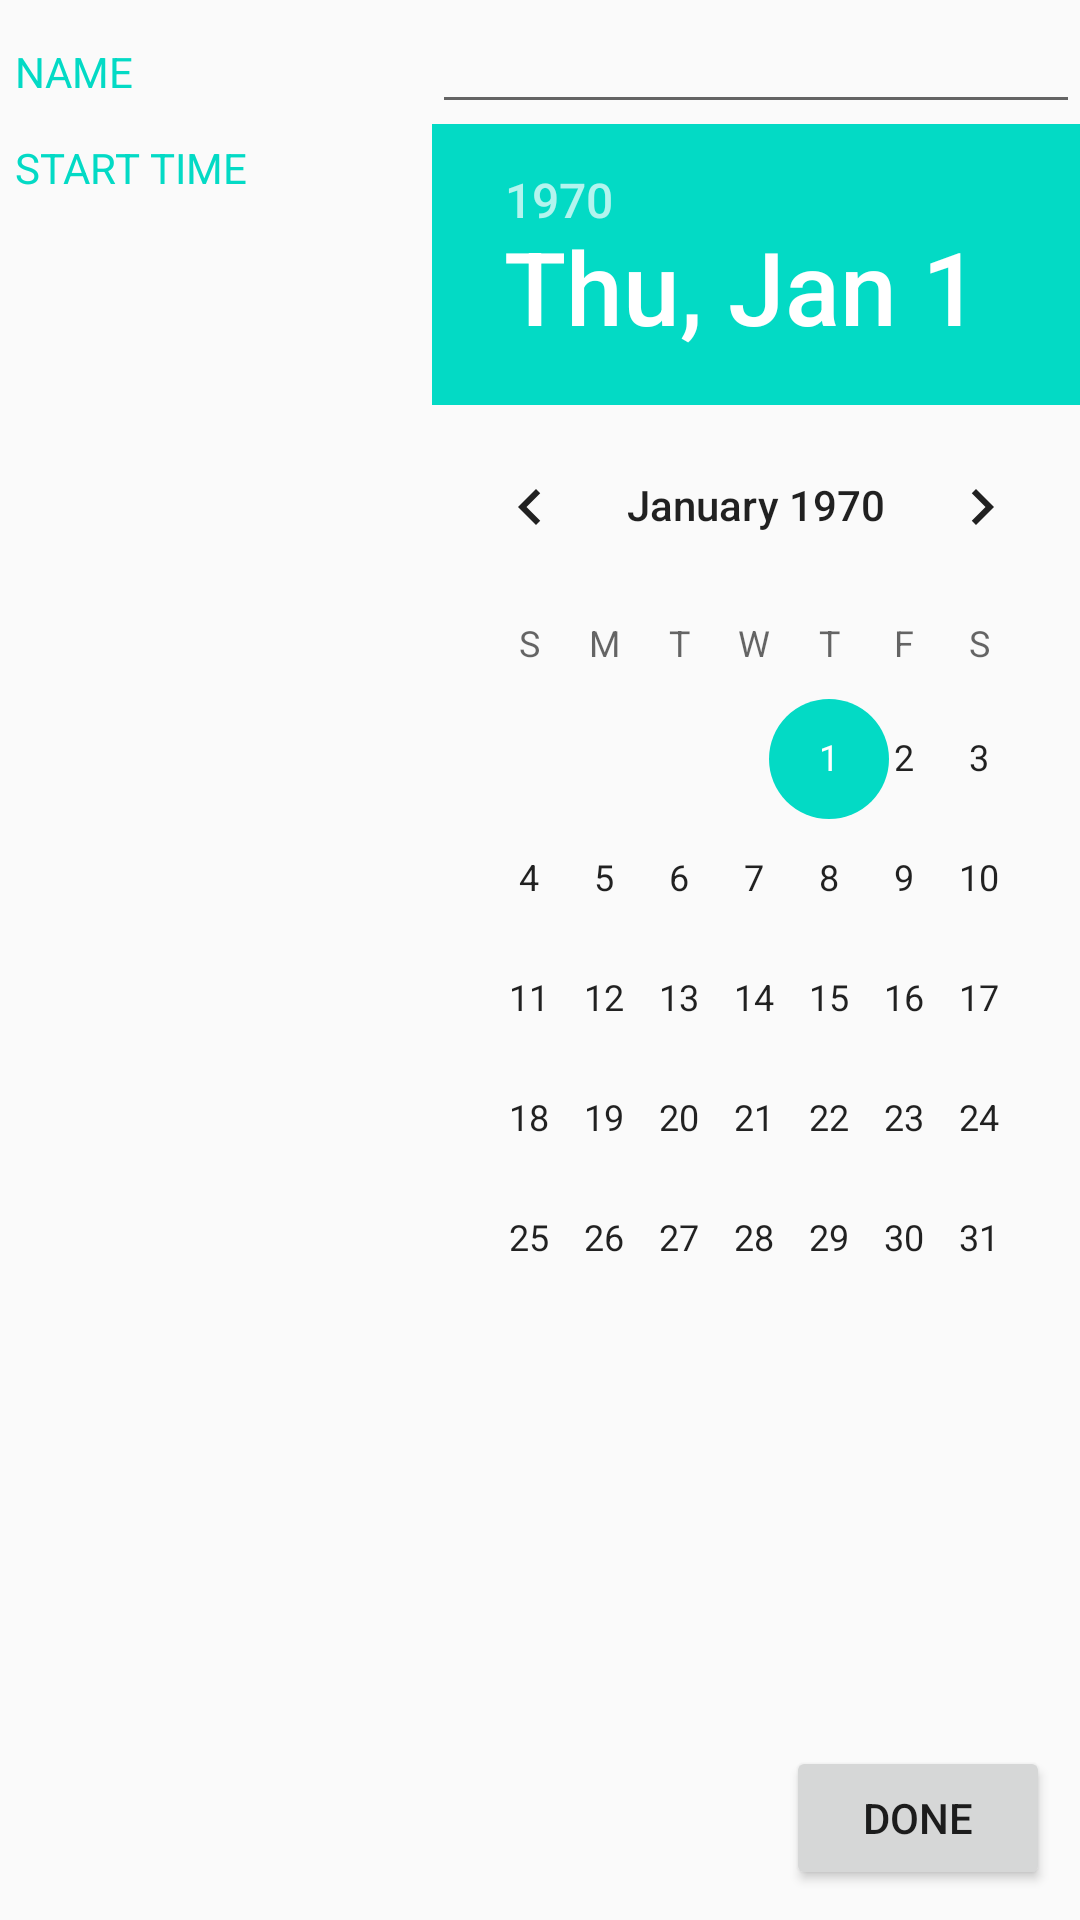

Produce the Android XML layout that renders to this screen, including the resource entries it uses.
<!-- AndroidManifest.xml: application theme AppTheme -->
<!-- res/layout/activity_new_board.xml -->
<?xml version="1.0" encoding="utf-8"?>
<RelativeLayout xmlns:android="http://schemas.android.com/apk/res/android"
    android:layout_height="match_parent"
    android:layout_width="match_parent">

    <ScrollView
        android:layout_height="match_parent"
        android:layout_width="match_parent">
        <LinearLayout
            android:orientation="vertical"
            android:layout_width="match_parent"
            android:layout_height="wrap_content">

            <LinearLayout
                android:orientation="horizontal"
                android:layout_width="match_parent"
                android:layout_height="wrap_content">

                <TextView
                    android:text="@string/new_board_name"
                    android:id="@+id/boardNameLabel"
                    style="@style/editIssueLabels"
                    android:labelFor="@+id/boardNameText"/>

                <EditText
                    android:id="@id/boardNameText"
                    style="@style/editIssueValues" />
            </LinearLayout>

            <LinearLayout
                android:orientation="horizontal"
                android:layout_width="match_parent"
                android:layout_height="wrap_content">

                <TextView
                    android:text="@string/new_board_start_time"
                    android:id="@+id/boardStartTimeLabel"
                    style="@style/editIssueLabels"/>

                <DatePicker
                    android:id="@+id/boardStartTimePicker"
                    style="@style/editIssueValues" />
            </LinearLayout>
        </LinearLayout>
    </ScrollView>

    <Button
        android:id="@+id/boardDoneButton"
        android:text="@string/new_board_done_button"
        android:layout_width="wrap_content"
        android:layout_height="wrap_content"
        android:layout_alignParentBottom="true"
        android:layout_alignParentEnd="true"
        android:layout_margin="10dp"
        android:onClick="onDone"/>
</RelativeLayout>
<!-- resources referenced by this layout -->
<resources>
  <string name="new_board_done_button">Done</string>
  <string name="new_board_name">Name</string>
  <string name="new_board_start_time">Start time</string>
  <style name="editIssueLabels">
          <item name="android:layout_width">0dp</item>
          <item name="android:layout_height">wrap_content</item>
          <item name="android:textAllCaps">true</item>
          <item name="android:textColor">@color/colorAccent</item>
          <item name="android:padding">5dp</item>
          <item name="android:layout_weight">40</item>
      </style>
  <style name="editIssueValues">
          <item name="android:layout_width">0dp</item>
          <item name="android:layout_height">wrap_content</item>
          <item name="android:layout_weight">60</item>
      </style>
  <style name="AppTheme" parent="Theme.AppCompat.Light.DarkActionBar">
          
          <item name="colorPrimary">@color/colorPrimary</item>
          <item name="colorPrimaryDark">@color/colorPrimaryDark</item>
          <item name="colorAccent">@color/colorAccent</item>
      </style>
  <!-- not gathered from this repository: default colours our renderer supplied (Android Studio template values) -->
  <color name="colorPrimary">#FF6200EE</color>
  <color name="colorPrimaryDark">#FF3700B3</color>
  <color name="colorAccent">#FF03DAC5</color>
</resources>
